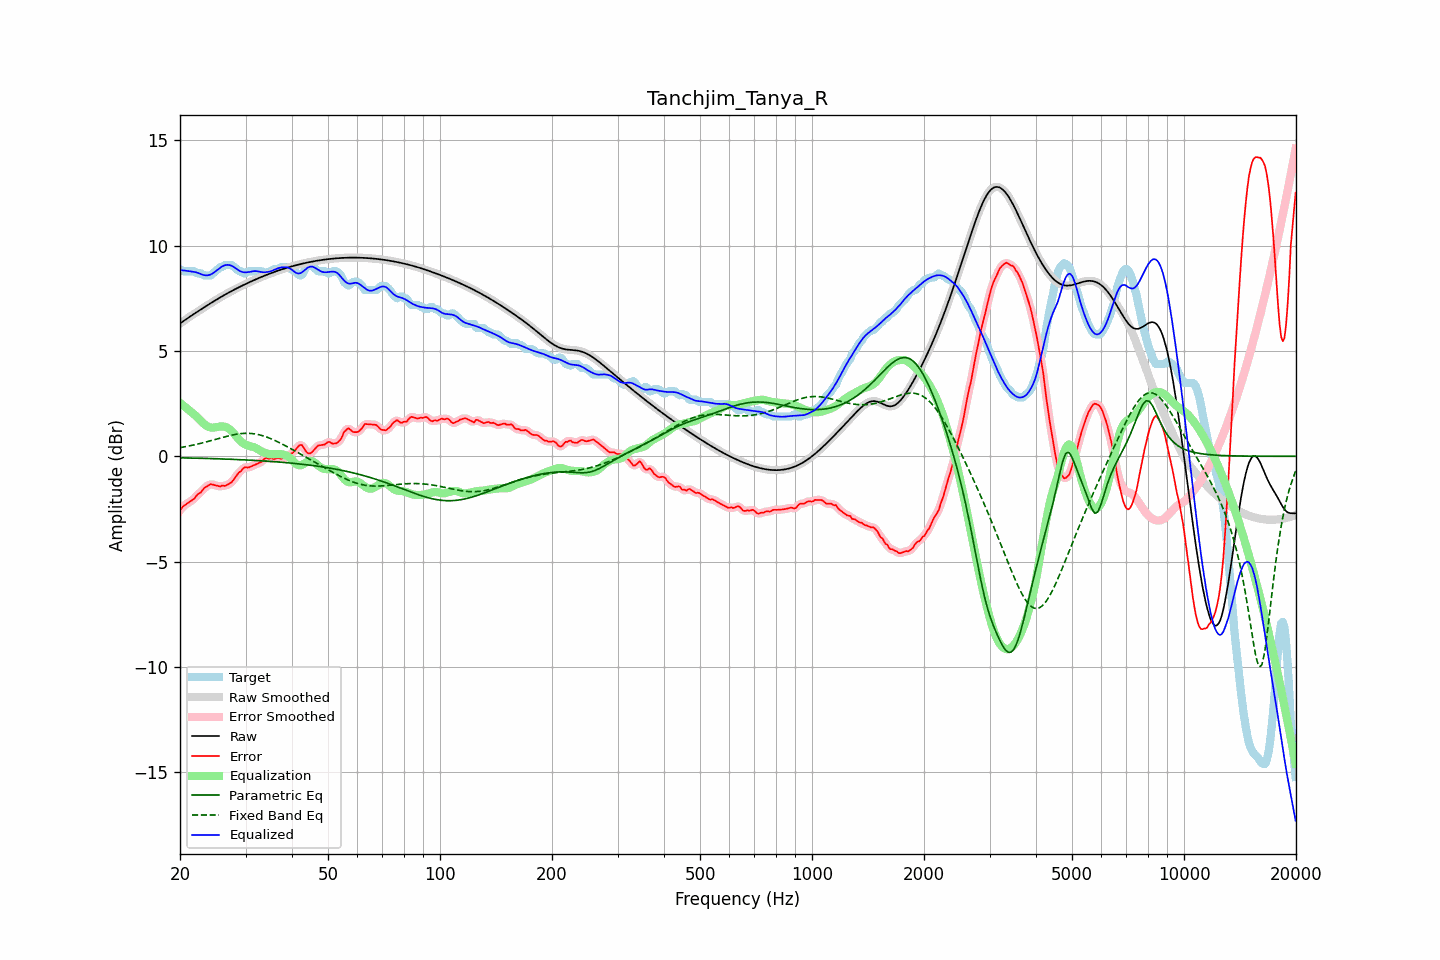

The table this chart was drawn from, first rows:
frequency, raw, error, smoothed, error_smoothed, equalization, parametric_eq, fixed_band_eq, equalized_raw, equalized_smoothed, target
20.00, 6.31, -2.58, 6.31, -2.57, 2.53, -0.07, 0.41, 8.84, 8.84, 8.89
20.20, 6.36, -2.47, 6.36, -2.47, 2.47, -0.08, 0.42, 8.83, 8.83, 8.84
20.40, 6.41, -2.37, 6.41, -2.39, 2.41, -0.08, 0.44, 8.83, 8.83, 8.79
20.61, 6.47, -2.32, 6.47, -2.32, 2.35, -0.08, 0.45, 8.82, 8.82, 8.79
20.81, 6.52, -2.27, 6.52, -2.26, 2.29, -0.08, 0.46, 8.81, 8.81, 8.79
21.02, 6.57, -2.22, 6.57, -2.22, 2.23, -0.08, 0.48, 8.80, 8.80, 8.79
21.23, 6.62, -2.17, 6.62, -2.17, 2.16, -0.08, 0.49, 8.78, 8.78, 8.79
21.44, 6.67, -2.11, 6.67, -2.12, 2.10, -0.09, 0.51, 8.77, 8.77, 8.79
21.66, 6.72, -2.06, 6.72, -2.06, 2.04, -0.09, 0.53, 8.76, 8.76, 8.79
21.87, 6.77, -2.01, 6.77, -1.99, 1.98, -0.09, 0.54, 8.75, 8.75, 8.79
22.09, 6.82, -1.90, 6.82, -1.91, 1.91, -0.09, 0.56, 8.73, 8.73, 8.72
22.31, 6.87, -1.81, 6.87, -1.83, 1.84, -0.09, 0.58, 8.71, 8.71, 8.69
22.54, 6.92, -1.76, 6.92, -1.76, 1.76, -0.10, 0.60, 8.68, 8.68, 8.69
22.76, 6.97, -1.71, 6.97, -1.69, 1.68, -0.10, 0.62, 8.65, 8.65, 8.69
22.99, 7.02, -1.62, 7.02, -1.61, 1.60, -0.10, 0.63, 8.62, 8.62, 8.64
23.22, 7.07, -1.51, 7.07, -1.53, 1.53, -0.10, 0.65, 8.60, 8.60, 8.59
23.45, 7.12, -1.47, 7.12, -1.46, 1.47, -0.10, 0.67, 8.59, 8.59, 8.59
23.69, 7.17, -1.42, 7.17, -1.41, 1.42, -0.11, 0.69, 8.59, 8.59, 8.59
23.92, 7.22, -1.37, 7.22, -1.37, 1.39, -0.11, 0.72, 8.60, 8.60, 8.59
24.16, 7.26, -1.32, 7.26, -1.34, 1.37, -0.11, 0.74, 8.63, 8.63, 8.59
24.40, 7.31, -1.34, 7.31, -1.34, 1.36, -0.11, 0.76, 8.67, 8.67, 8.65
24.65, 7.36, -1.36, 7.36, -1.35, 1.36, -0.12, 0.78, 8.72, 8.72, 8.72
24.89, 7.41, -1.38, 7.41, -1.38, 1.37, -0.12, 0.80, 8.78, 8.78, 8.78
25.14, 7.45, -1.39, 7.45, -1.40, 1.39, -0.12, 0.82, 8.84, 8.84, 8.85
25.39, 7.50, -1.42, 7.50, -1.42, 1.40, -0.12, 0.84, 8.90, 8.90, 8.92
25.65, 7.54, -1.44, 7.54, -1.42, 1.41, -0.13, 0.86, 8.95, 8.95, 8.99
25.91, 7.59, -1.40, 7.59, -1.42, 1.42, -0.13, 0.89, 9.00, 9.00, 8.99
26.16, 7.63, -1.40, 7.63, -1.41, 1.41, -0.13, 0.91, 9.04, 9.04, 9.03
26.43, 7.67, -1.41, 7.67, -1.39, 1.40, -0.13, 0.93, 9.07, 9.07, 9.09
26.69, 7.72, -1.37, 7.72, -1.37, 1.37, -0.14, 0.95, 9.09, 9.09, 9.09
26.96, 7.76, -1.33, 7.76, -1.34, 1.33, -0.14, 0.97, 9.09, 9.09, 9.09
27.23, 7.80, -1.28, 7.80, -1.29, 1.27, -0.14, 0.98, 9.07, 9.07, 9.09
27.50, 7.84, -1.24, 7.84, -1.23, 1.21, -0.15, 1.00, 9.05, 9.05, 9.09
27.77, 7.88, -1.15, 7.88, -1.15, 1.13, -0.15, 1.02, 9.01, 9.01, 9.03
28.05, 7.92, -1.05, 7.92, -1.05, 1.04, -0.15, 1.03, 8.96, 8.96, 8.97
28.33, 7.96, -0.94, 7.96, -0.94, 0.95, -0.15, 1.05, 8.91, 8.91, 8.90
28.62, 8.00, -0.83, 8.00, -0.84, 0.85, -0.16, 1.06, 8.85, 8.85, 8.83
28.90, 8.04, -0.75, 8.04, -0.76, 0.77, -0.16, 1.07, 8.81, 8.81, 8.79
29.19, 8.08, -0.71, 8.08, -0.68, 0.69, -0.16, 1.08, 8.77, 8.77, 8.79
29.48, 8.11, -0.60, 8.11, -0.61, 0.63, -0.17, 1.08, 8.74, 8.74, 8.71
29.78, 8.15, -0.54, 8.15, -0.55, 0.58, -0.17, 1.09, 8.73, 8.73, 8.69
30.08, 8.19, -0.51, 8.19, -0.52, 0.55, -0.18, 1.09, 8.73, 8.73, 8.70
30.38, 8.22, -0.54, 8.22, -0.52, 0.52, -0.18, 1.09, 8.74, 8.74, 8.76
30.68, 8.26, -0.53, 8.26, -0.52, 0.49, -0.18, 1.09, 8.75, 8.75, 8.79
30.99, 8.29, -0.49, 8.29, -0.50, 0.47, -0.19, 1.08, 8.76, 8.76, 8.79
31.30, 8.33, -0.46, 8.33, -0.46, 0.45, -0.19, 1.08, 8.78, 8.78, 8.79
31.61, 8.36, -0.42, 8.36, -0.42, 0.43, -0.20, 1.07, 8.79, 8.79, 8.79
31.93, 8.40, -0.39, 8.40, -0.39, 0.40, -0.20, 1.06, 8.79, 8.79, 8.79
32.24, 8.43, -0.36, 8.43, -0.36, 0.36, -0.20, 1.04, 8.79, 8.79, 8.79
32.57, 8.46, -0.32, 8.46, -0.33, 0.31, -0.21, 1.02, 8.77, 8.77, 8.79
32.89, 8.49, -0.29, 8.49, -0.29, 0.26, -0.21, 1.01, 8.75, 8.75, 8.79
33.22, 8.53, -0.26, 8.53, -0.23, 0.22, -0.22, 0.98, 8.74, 8.74, 8.78
33.55, 8.56, -0.16, 8.56, -0.16, 0.18, -0.22, 0.96, 8.74, 8.74, 8.71
33.89, 8.59, -0.10, 8.59, -0.11, 0.15, -0.23, 0.94, 8.74, 8.74, 8.69
34.23, 8.62, -0.07, 8.62, -0.09, 0.13, -0.23, 0.91, 8.74, 8.74, 8.69
34.57, 8.65, -0.11, 8.65, -0.09, 0.11, -0.24, 0.88, 8.76, 8.76, 8.76
34.92, 8.68, -0.11, 8.68, -0.10, 0.10, -0.24, 0.85, 8.77, 8.77, 8.79
35.27, 8.71, -0.09, 8.71, -0.12, 0.09, -0.25, 0.82, 8.80, 8.80, 8.80
35.62, 8.73, -0.14, 8.73, -0.12, 0.10, -0.25, 0.79, 8.83, 8.83, 8.87
35.97, 8.76, -0.12, 8.76, -0.11, 0.10, -0.26, 0.75, 8.87, 8.87, 8.89
... 635 more rows
